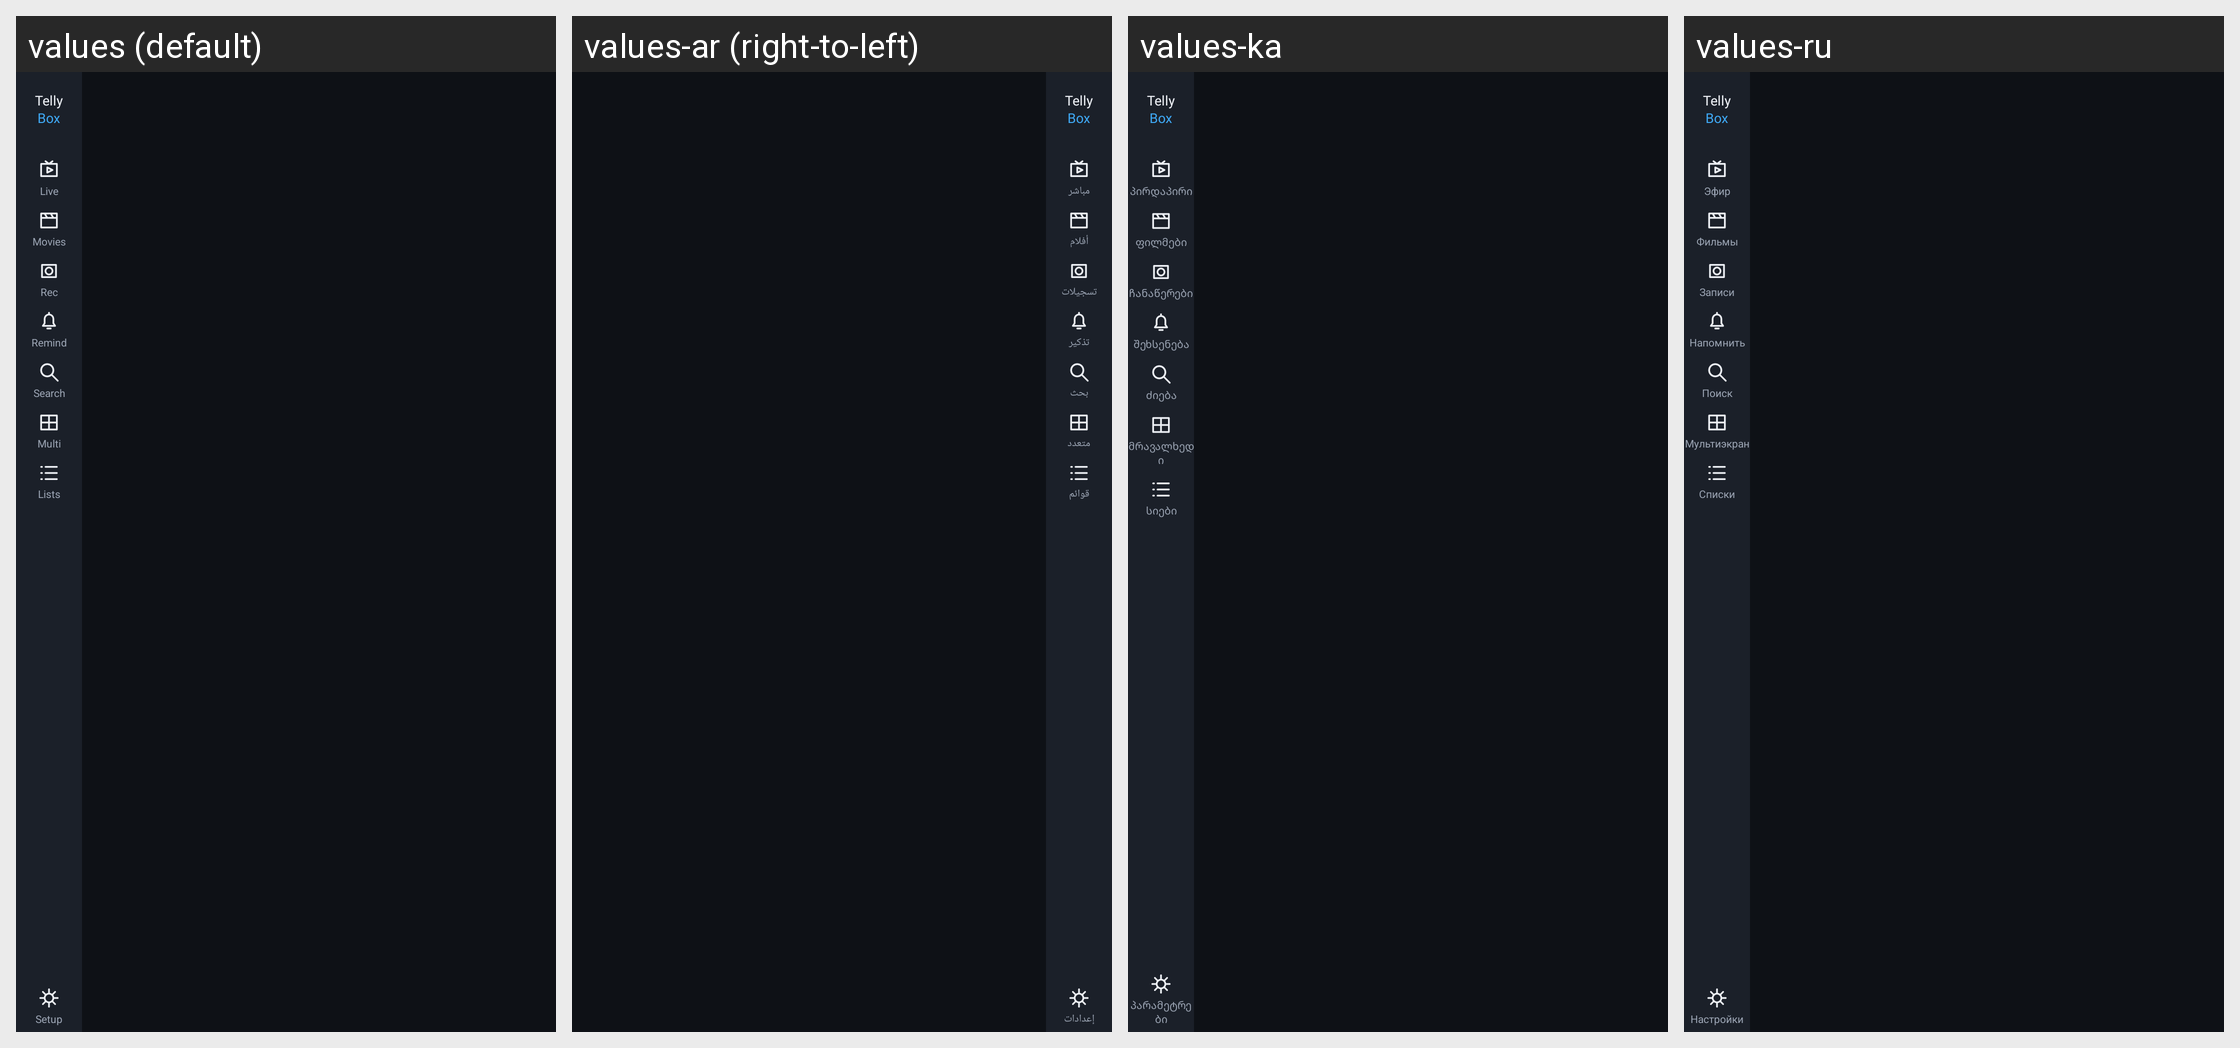

For this localized Android screen grid, give each drawn string resource with its value in every locale shown.
Android screen res/layout/screen_chrome.xml rendered under 4 locales, left to right: values (default), values-ar (right-to-left), values-ka, values-ru. Device: Nexus 5 (rendered at 1080×1920; each locale shown at half size, 540×960, under a caption strip naming it); theme Theme.Tellybox.
Other locales in the repository, not shown: values-bg, values-cs, values-da, values-de, values-el, values-es, values-fi, values-fr, values-hr, values-hu, values-it, values-iw, values-lt, values-lv, values-nl, values-no, values-pl, values-pt, values-pt-rBR, values-ro, values-sk, values-sl, values-sr, values-sv, values-tr, values-uk, values-vi, values-zh-rCN.
Strings drawn on this screen, with the default value and each locale's value (text and hints the layout hard-codes, and strings that could not be matched under every locale, appear in the picture but are not listed):

brand_first
  values: Telly
  values-ar: Telly
  values-ka: Telly
  values-ru: Telly

brand_second
  values: Box
  values-ar: Box
  values-ka: Box
  values-ru: Box

rail_live
  values: Live
  values-ar: مباشر
  values-ka: პირდაპირი
  values-ru: Эфир

rail_movies
  values: Movies
  values-ar: أفلام
  values-ka: ფილმები
  values-ru: Фильмы

rail_recordings
  values: Rec
  values-ar: تسجيلات
  values-ka: ჩანაწერები
  values-ru: Записи

rail_reminders
  values: Remind
  values-ar: تذكير
  values-ka: შეხსენება
  values-ru: Напомнить

rail_search
  values: Search
  values-ar: بحث
  values-ka: ძიება
  values-ru: Поиск

action_search
  values: Search
  values-ar: بحث
  values-ka: ძიება
  values-ru: Поиск

rail_multiview
  values: Multi
  values-ar: متعدد
  values-ka: მრავალხედი
  values-ru: Мультиэкран

rail_playlists
  values: Lists
  values-ar: قوائم
  values-ka: სიები
  values-ru: Списки

rail_settings
  values: Setup
  values-ar: إعدادات
  values-ka: პარამეტრები
  values-ru: Настройки
